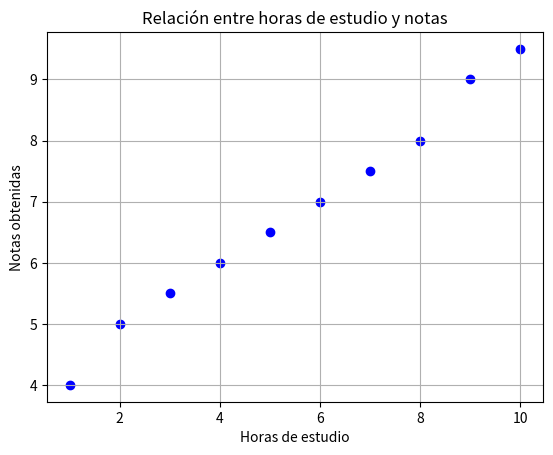

The script that saved this image:
import matplotlib.pyplot as plt

studyTime = [1, 2, 3, 4, 5, 6, 7, 8, 9, 10]
notes = [4, 5, 5.5, 6, 6.5, 7, 7.5, 8, 9, 9.5]

plt.scatter(studyTime, notes, color='blue')
plt.xlabel('Horas de estudio')
plt.ylabel('Notas obtenidas')
plt.title('Relación entre horas de estudio y notas')
plt.grid(True)
plt.show()
